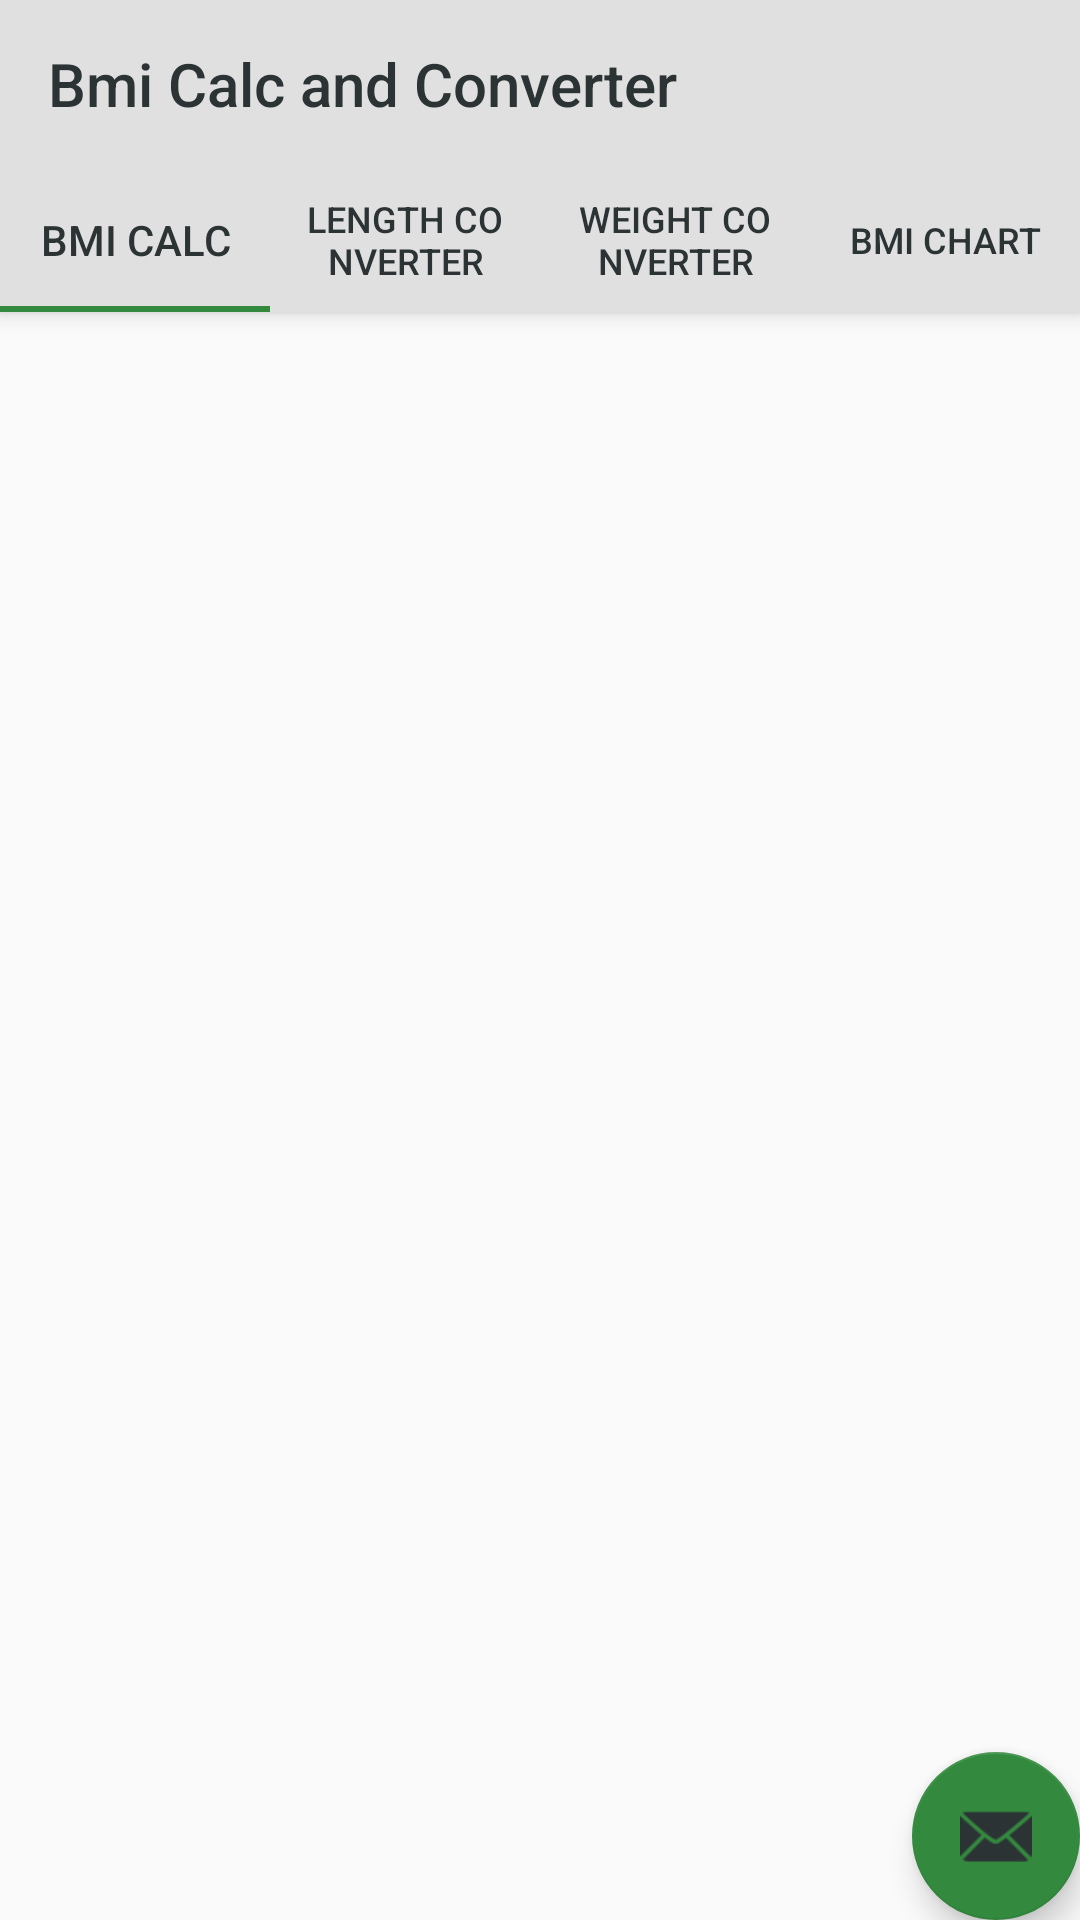

The Android layout XML behind this screen, and the referenced resources:
<!-- AndroidManifest.xml: application theme AppTheme -->
<!-- res/layout/app_bar_bmi.xml -->
<?xml version="1.0" encoding="utf-8"?>
<androidx.coordinatorlayout.widget.CoordinatorLayout xmlns:android="http://schemas.android.com/apk/res/android"
    xmlns:app="http://schemas.android.com/apk/res-auto"
    xmlns:tools="http://schemas.android.com/tools"
    android:layout_width="match_parent"
    android:layout_height="match_parent"
    tools:context=".activity.BmiActivity">

    <com.google.android.material.appbar.AppBarLayout
        android:layout_width="match_parent"
        android:layout_height="wrap_content"
        android:theme="@style/AppTheme.AppBarOverlay">









    </com.google.android.material.appbar.AppBarLayout>

    <com.google.android.material.floatingactionbutton.FloatingActionButton
        android:id="@+id/fab"
        android:layout_width="wrap_content"
        android:layout_height="wrap_content"
        android:layout_gravity="bottom|end"
        android:layout_margin="@dimen/fab_margin"
        android:tint="@color/blackGrey"
        app:srcCompat="@android:drawable/ic_dialog_email" />

    <include layout="@layout/content_bmi" />

</androidx.coordinatorlayout.widget.CoordinatorLayout>
<!-- res/layout/content_bmi.xml (included above) -->
<?xml version="1.0" encoding="utf-8"?>
<androidx.coordinatorlayout.widget.CoordinatorLayout xmlns:android="http://schemas.android.com/apk/res/android"
    xmlns:app="http://schemas.android.com/apk/res-auto"
    xmlns:tools="http://schemas.android.com/tools"
    android:layout_width="match_parent"
    android:layout_height="match_parent"
    app:layout_behavior="@string/appbar_scrolling_view_behavior"
    tools:showIn="@layout/app_bar_bmi"
    tools:context=".activity.BmiActivity">


    <com.google.android.material.appbar.AppBarLayout
        android:id="@+id/appbar"
        android:layout_width="match_parent"
        android:layout_height="wrap_content"
        android:paddingTop="@dimen/appbar_padding_top"
        android:theme="@style/AppTheme.AppBarOverlay">

        <androidx.appcompat.widget.Toolbar
            android:id="@+id/toolbar"
            android:layout_width="match_parent"
            android:layout_height="?attr/actionBarSize"
            android:layout_weight="1"
            android:background="?attr/colorPrimary"
            app:layout_scrollFlags="scroll|enterAlways"
            app:popupTheme="@style/AppTheme.PopupOverlay"
            app:title="@string/title_activity_bmi">

        </androidx.appcompat.widget.Toolbar>

        <com.google.android.material.tabs.TabLayout
            android:id="@+id/tab"
            android:layout_width="match_parent"
            android:layout_height="wrap_content">

            <com.google.android.material.tabs.TabItem
                android:id="@+id/tabItem"
                android:layout_width="wrap_content"
                android:layout_height="wrap_content"
                android:text="@string/tab_text_1" />

            <com.google.android.material.tabs.TabItem
                android:id="@+id/tabItem2"
                android:layout_width="wrap_content"
                android:layout_height="wrap_content"
                android:text="@string/tab_text_2" />

            <com.google.android.material.tabs.TabItem
                android:id="@+id/tabItem3"
                android:layout_width="wrap_content"
                android:layout_height="wrap_content"
                android:text="@string/tab_text_3" />
            <com.google.android.material.tabs.TabItem
                android:id="@+id/tabItem4"
                android:layout_width="wrap_content"
                android:layout_height="wrap_content"
                android:text="@string/tab_text_4" />

        </com.google.android.material.tabs.TabLayout>
    </com.google.android.material.appbar.AppBarLayout>





    <androidx.viewpager.widget.ViewPager
        android:id="@+id/viewpager"
        android:layout_width="match_parent"
        android:layout_height="match_parent"
        app:layout_behavior="@string/appbar_scrolling_view_behavior" />















    

</androidx.coordinatorlayout.widget.CoordinatorLayout>
<!-- resources referenced by this layout -->
<resources>
  <color name="blackGrey">#2C3335</color>
  <string name="tab_text_1">BMI CALC</string>
  <string name="tab_text_2">LENGTH CONVERTER</string>
  <string name="tab_text_3">WEIGHT CONVERTER</string>
  <string name="tab_text_4">BMI CHART</string>
  <string name="title_activity_bmi">Bmi Calc and Converter</string>
  <style name="AppTheme.AppBarOverlay" parent="ThemeOverlay.AppCompat.Dark.ActionBar">
          <item name="android:textColorPrimary">@color/blackGrey</item>
          <item name="android:textColorSecondary">@color/blackGrey</item>
      </style>
  <style name="AppTheme.PopupOverlay" parent="ThemeOverlay.AppCompat.Light" />
  <style name="AppTheme" parent="Theme.AppCompat.Light.DarkActionBar">
          
          <item name="colorPrimary">@color/colorPrimary</item>
          <item name="colorPrimaryDark">@color/colorPrimaryDark</item>
          <item name="colorAccent">@color/colorAccent</item>
  
  
  
      </style>
  <color name="colorPrimary">#e0e0e0</color>
  <color name="colorPrimaryDark">#8c8c8c</color>
  <color name="colorAccent">#338a3e</color>
</resources>
